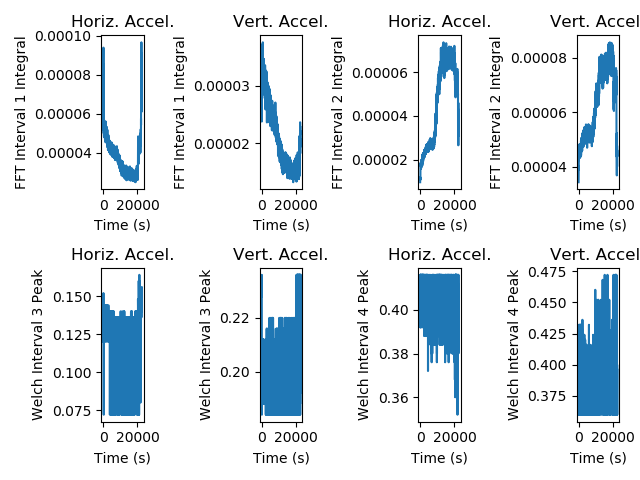

The table this chart was drawn from, first rows:
time, haccel_trapz_int1, haccel_trapz_int2, haccel_peak_int3, haccel_peak_int4, vaccel_trapz_int1, vaccel_trapz_int2, vaccel_peak_int3, vaccel_peak_int4
0, 6.19018428870565e-05, 9.565592874230635e-06, 0.12, 0.4, 2.7443092309114313e-05, 3.426406507739846e-05, 0.228, 0.42
10, 6.0995739920065886e-05, 1.1313628580433633e-05, 0.128, 0.416, 2.4758669813026098e-05, 3.825380304310641e-05, 0.236, 0.416
20, 6.0412346157233035e-05, 9.786798220192287e-06, 0.128, 0.408, 2.8760686550084472e-05, 3.693998945441604e-05, 0.228, 0.424
30, 5.920491467656024e-05, 1.0437217976869277e-05, 0.128, 0.392, 2.97259477097477e-05, 3.764473513925106e-05, 0.236, 0.4
40, 6.11395454604694e-05, 1.0534907700283712e-05, 0.128, 0.404, 2.723442695436376e-05, 3.9128649059766635e-05, 0.236, 0.404
50, 5.975797145576952e-05, 1.1669359362563009e-05, 0.128, 0.4, 2.7975151199843372e-05, 3.924041866383724e-05, 0.236, 0.416
60, 5.721500423527775e-05, 1.0750404714049539e-05, 0.128, 0.4, 2.3764054135393222e-05, 3.876705026615116e-05, 0.236, 0.4
70, 5.941909149566276e-05, 1.1467442099540784e-05, 0.144, 0.404, 2.531891925545297e-05, 4.002276033420467e-05, 0.236, 0.412
80, 6.3566324436975e-05, 1.0676481580027545e-05, 0.12, 0.392, 2.7454539712765055e-05, 3.8930123692456256e-05, 0.188, 0.4
90, 6.048422818720588e-05, 1.1044742088746392e-05, 0.128, 0.4, 2.5624413121156496e-05, 3.884289689800818e-05, 0.184, 0.4
100, 5.6778404396394807e-05, 1.0874116282257275e-05, 0.128, 0.392, 2.7319909037405297e-05, 3.93204693760965e-05, 0.232, 0.408
110, 6.645401156472696e-05, 1.1724926289461819e-05, 0.128, 0.404, 2.794109184966118e-05, 3.8876741093042326e-05, 0.184, 0.404
120, 5.754216824380616e-05, 1.1611706599160343e-05, 0.12, 0.4, 2.586171814610486e-05, 4.1810369411067255e-05, 0.236, 0.4
130, 8.506971942031638e-05, 1.1825793383902952e-05, 0.152, 0.416, 2.790167768017122e-05, 4.451687488207246e-05, 0.216, 0.416
140, 9.390346614294493e-05, 1.0779217164320155e-05, 0.136, 0.408, 2.913010333962596e-05, 4.326463657302868e-05, 0.204, 0.408
150, 8.531979587890457e-05, 1.1557215271948589e-05, 0.144, 0.408, 2.763516510374871e-05, 4.519242798010728e-05, 0.204, 0.408
160, 6.3002264880674e-05, 1.382131158328009e-05, 0.136, 0.404, 3.0290618145855198e-05, 4.3019802059814976e-05, 0.192, 0.404
170, 6.023662809573746e-05, 1.5430127137176153e-05, 0.144, 0.416, 2.8228055091454193e-05, 4.435638673657036e-05, 0.192, 0.36
180, 5.62648632120358e-05, 1.7012480481641073e-05, 0.128, 0.404, 2.9518704186349962e-05, 4.4679318657171156e-05, 0.188, 0.432
190, 5.493751007658528e-05, 1.8333683173614263e-05, 0.12, 0.4, 3.260656474185274e-05, 4.386599491938044e-05, 0.192, 0.36
200, 5.341511458495934e-05, 1.5955246029910256e-05, 0.136, 0.412, 3.410761285542091e-05, 4.233502077814713e-05, 0.196, 0.412
210, 5.888375784444834e-05, 1.759765922592837e-05, 0.14, 0.416, 2.9706465307399128e-05, 4.3580978263528614e-05, 0.204, 0.416
220, 5.4561945430922354e-05, 1.631389863736156e-05, 0.128, 0.392, 3.706177459354651e-05, 4.2842651676517065e-05, 0.192, 0.42
230, 5.6162626267993785e-05, 1.7925509481042185e-05, 0.128, 0.408, 3.187002059929956e-05, 4.5795088501869005e-05, 0.2, 0.42
240, 5.2032840738762116e-05, 1.5895310686786793e-05, 0.136, 0.412, 3.311699273137894e-05, 4.583396882487207e-05, 0.196, 0.42
250, 5.710009345241187e-05, 1.6191153210432857e-05, 0.128, 0.4, 3.0865994286799036e-05, 4.448306927876645e-05, 0.196, 0.416
260, 5.131292244346371e-05, 1.7127723278324962e-05, 0.144, 0.408, 3.4538737640712435e-05, 4.626622416518158e-05, 0.196, 0.408
270, 5.542553367627439e-05, 1.7546315767504217e-05, 0.136, 0.4, 2.9795581386512665e-05, 4.520904827506283e-05, 0.2, 0.36
280, 5.398245071473735e-05, 1.686979001921515e-05, 0.136, 0.404, 3.339507153556562e-05, 4.5447993951146487e-05, 0.196, 0.372
290, 5.5615765283008664e-05, 1.7729063575591785e-05, 0.144, 0.408, 3.0029315100030503e-05, 4.5862238233884845e-05, 0.196, 0.412
300, 5.319249751135446e-05, 1.6886158404563782e-05, 0.128, 0.416, 3.213010744365031e-05, 4.357969442553966e-05, 0.2, 0.36
310, 5.090467612953727e-05, 1.756622282943718e-05, 0.072, 0.404, 3.2075059154866966e-05, 4.4688849641210486e-05, 0.212, 0.42
320, 4.9889244954148595e-05, 1.6796442069174537e-05, 0.128, 0.416, 3.307710164456636e-05, 4.664016408377814e-05, 0.204, 0.416
330, 5.4247503509366224e-05, 1.6841757617303315e-05, 0.136, 0.416, 3.1673075513867233e-05, 4.3301196224303e-05, 0.196, 0.416
340, 5.499222660259493e-05, 1.6869118171306054e-05, 0.136, 0.412, 3.124399468343976e-05, 4.789500031661326e-05, 0.196, 0.412
350, 5.2688932118864015e-05, 1.7073621864085007e-05, 0.12, 0.412, 3.5800505317600564e-05, 4.539068686939522e-05, 0.188, 0.42
360, 5.417724380152811e-05, 1.685072189388393e-05, 0.144, 0.408, 3.6157352048656794e-05, 4.365406069431594e-05, 0.204, 0.408
370, 5.376517471687961e-05, 1.7422877436146503e-05, 0.136, 0.408, 3.388228659517638e-05, 4.5931066479247425e-05, 0.2, 0.408
380, 5.7364989904391376e-05, 1.6996441657390237e-05, 0.12, 0.412, 3.4169693207792666e-05, 4.545365111128268e-05, 0.204, 0.36
390, 5.4236950976421546e-05, 1.8475804056384443e-05, 0.136, 0.408, 3.28232763085598e-05, 4.627073937639289e-05, 0.196, 0.368
400, 5.261412752706955e-05, 1.7830957245791487e-05, 0.128, 0.416, 3.45666003298214e-05, 4.542176902588389e-05, 0.212, 0.38
410, 5.266874457455409e-05, 1.8524736813587124e-05, 0.12, 0.412, 3.3654613256942684e-05, 4.5636967316592916e-05, 0.2, 0.432
420, 4.829834565129755e-05, 1.767957861508761e-05, 0.128, 0.404, 3.372210940814232e-05, 4.5999989724701816e-05, 0.188, 0.408
430, 4.820845512673227e-05, 1.826398792814498e-05, 0.128, 0.404, 3.405085691615113e-05, 4.812493835748717e-05, 0.196, 0.364
440, 5.219696786312061e-05, 1.6957961454479867e-05, 0.132, 0.408, 3.310481261239564e-05, 4.4457855457990135e-05, 0.204, 0.412
450, 5.7094911845809504e-05, 1.840682693865651e-05, 0.136, 0.416, 3.376182429918569e-05, 4.5015174361026284e-05, 0.196, 0.416
460, 5.4810443685101766e-05, 1.8512352703806335e-05, 0.144, 0.408, 3.470726751670458e-05, 4.601898993349383e-05, 0.204, 0.408
470, 4.937587822175428e-05, 1.8521666750515226e-05, 0.136, 0.404, 3.1902968113585955e-05, 4.508816079905143e-05, 0.192, 0.368
480, 5.344843435552039e-05, 1.709351508106944e-05, 0.144, 0.4, 3.294019798665128e-05, 4.610949186799535e-05, 0.196, 0.416
490, 5.4685711468638726e-05, 1.6876393457383925e-05, 0.136, 0.408, 3.4048833624492986e-05, 4.4673318579266304e-05, 0.2, 0.408
500, 5.283997760334172e-05, 1.5741738538662776e-05, 0.144, 0.416, 3.363552941149392e-05, 4.4215274141429415e-05, 0.212, 0.416
510, 5.33190581753001e-05, 1.735068864467924e-05, 0.144, 0.416, 3.337517332285148e-05, 4.563334788602925e-05, 0.196, 0.36
520, 5.264795605901084e-05, 1.8514134542073303e-05, 0.136, 0.408, 3.4057000031510706e-05, 4.810887462142796e-05, 0.196, 0.408
530, 5.105107699530482e-05, 1.782555705814566e-05, 0.128, 0.4, 3.4785661186157514e-05, 4.567650408935052e-05, 0.196, 0.4
540, 5.6241425361251897e-05, 1.778294819420037e-05, 0.128, 0.408, 3.376877953547558e-05, 4.462133735136567e-05, 0.196, 0.42
550, 5.41756432630895e-05, 1.7325861182100374e-05, 0.128, 0.408, 3.2255540624272815e-05, 4.504745551857019e-05, 0.2, 0.372
560, 4.978606171087902e-05, 1.8015928936505723e-05, 0.136, 0.416, 3.346525274175945e-05, 4.631615979442893e-05, 0.196, 0.416
570, 5.297778669449102e-05, 1.865782627679636e-05, 0.136, 0.412, 3.343297248059344e-05, 4.564127001312663e-05, 0.2, 0.424
580, 5.3093586967652124e-05, 1.835268754243599e-05, 0.128, 0.416, 3.546897436281441e-05, 4.440566143315421e-05, 0.2, 0.428
590, 5.2638091674750236e-05, 1.7484362771821037e-05, 0.128, 0.408, 3.370068763008064e-05, 4.4898276492168695e-05, 0.196, 0.36
... 2,199 more rows
